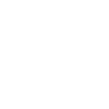
t = 0.00 s
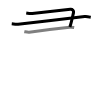
t = 2.50 s
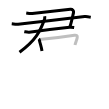
t = 5.25 s
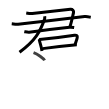
t = 7.75 s
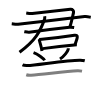
t = 10.50 s
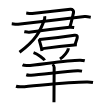
t = 13.00 s

The animated SVG that drew these frames (rendered in a browser with its animation timeline set to each time). Animation: 13 SMIL elements (animate=13); one cycle of 13.00 s.

<svg width="109px" height="109px" viewBox="0 0 px 109px" xmlns="http://www.w3.org/2000/svg" xmlns:xlink="http://www.w3.org/1999/xlink" xml:space="preserve" version="1.1"  baseProfile="full">
<path d="M26.24,13.04c3.52,0.57,3.74,0.72,6.04,0.46c15.23-1.74,26.78-2.92,38.09-4.24c2.13-0.25,3.68,1.52,3.14,3.5c-0.84,3.04-1.84,9.02-3.6,14.17" style="fill:none;stroke:black;stroke-width:3;opacity:0">
  <animate attributeType="CSS" attributeName="opacity" from="0" to="1" begin="0s" dur="1s" repeatCount="Indefinite" fill="freeze" />
</path>
<path d="M11.75,23.67c2.2,0.24,3.93,0.75,6.36,0.48c18.51-2.05,51.39-5.9,66.53-7.59c2.68-0.3,4.89,0.48,6.11,0.72" style="fill:none;stroke:black;stroke-width:3;opacity:0">
  <animate attributeType="CSS" attributeName="opacity" from="0" to="1" begin="1s" dur="1s" repeatCount="Indefinite" fill="freeze" />
</path>
<path d="M24.28,31.65c1.22,0.21,3.43,0.82,4.87,0.61c10.6-1.52,28.1-3.77,40.38-5.03c1.94-0.2,3.17,0,4.63,0.2" style="fill:none;stroke:black;stroke-width:3;opacity:0">
  <animate attributeType="CSS" attributeName="opacity" from="0" to="1" begin="2s" dur="1s" repeatCount="Indefinite" fill="freeze" />
</path>
<path d="M44.69,16.23c0.06,0.52,0.05,2.54-0.18,3.16C40.1,31.54,35.75,40.25,19.5,52.25" style="fill:none;stroke:black;stroke-width:3;opacity:0">
  <animate attributeType="CSS" attributeName="opacity" from="0" to="1" begin="3s" dur="1s" repeatCount="Indefinite" fill="freeze" />
</path>
<path d="M38.71,38.84c0.25,0.22,0.69,1.31,0.75,1.6c0.54,2.81,2,6.54,2.52,10.52" style="fill:none;stroke:black;stroke-width:3;opacity:0">
  <animate attributeType="CSS" attributeName="opacity" from="0" to="1" begin="4s" dur="1s" repeatCount="Indefinite" fill="freeze" />
</path>
<path d="M39.64,39.46C51.61,38.45,68,36.25,74.5,35.25c2.24-0.34,3,0.75,2.75,2.25C76.88,39.71,75.75,42,75,45" style="fill:none;stroke:black;stroke-width:3;opacity:0">
  <animate attributeType="CSS" attributeName="opacity" from="0" to="1" begin="5s" dur="1s" repeatCount="Indefinite" fill="freeze" />
</path>
<path d="M42.54,48.62c7.27-0.91,24.98-2.9,34.21-3.81" style="fill:none;stroke:black;stroke-width:3;opacity:0">
  <animate attributeType="CSS" attributeName="opacity" from="0" to="1" begin="6s" dur="1s" repeatCount="Indefinite" fill="freeze" />
</path>
<path d="M33.52,52.58c3.9,1.39,10.07,5.72,11.04,7.88" style="fill:none;stroke:black;stroke-width:3;opacity:0">
  <animate attributeType="CSS" attributeName="opacity" from="0" to="1" begin="7s" dur="1s" repeatCount="Indefinite" fill="freeze" />
</path>
<path d="M68.25,48.25c0.02,0.25,0.05,0.65-0.05,1.02C67.64,51.41,64.42,56.12,60,59" style="fill:none;stroke:black;stroke-width:3;opacity:0">
  <animate attributeType="CSS" attributeName="opacity" from="0" to="1" begin="8s" dur="1s" repeatCount="Indefinite" fill="freeze" />
</path>
<path d="M22.5,64.96c1.31,0.61,3.69,0.67,5.01,0.61c9.25-0.43,40.91-5.65,52.67-5.43c2.18,0.04,3.48,0.29,4.57,0.59" style="fill:none;stroke:black;stroke-width:3;opacity:0">
  <animate attributeType="CSS" attributeName="opacity" from="0" to="1" begin="9s" dur="1s" repeatCount="Indefinite" fill="freeze" />
</path>
<path d="M26.25,74.73c1.27,0.43,3.59,0.5,4.87,0.43c10.68-0.59,34.13-3.91,46.44-4.41c2.12-0.09,3.39,0.21,4.44,0.42" style="fill:none;stroke:black;stroke-width:3;opacity:0">
  <animate attributeType="CSS" attributeName="opacity" from="0" to="1" begin="10s" dur="1s" repeatCount="Indefinite" fill="freeze" />
</path>
<path d="M16,86.25c1.54,0.5,4.37,0.59,5.92,0.5c11.87-0.68,48.21-5.05,65.68-4.81c2.57,0.04,4.12,0.24,5.4,0.49" style="fill:none;stroke:black;stroke-width:3;opacity:0">
  <animate attributeType="CSS" attributeName="opacity" from="0" to="1" begin="11s" dur="1s" repeatCount="Indefinite" fill="freeze" />
</path>
<path d="M52.36,64.5c1,0.45,1.8,1.98,1.8,2.89c0,6.86-0.2,24.86-0.2,34.86" style="fill:none;stroke:black;stroke-width:3;opacity:0">
  <animate attributeType="CSS" attributeName="opacity" from="0" to="1" begin="12s" dur="1s" repeatCount="Indefinite" fill="freeze" />
</path>
</svg>
